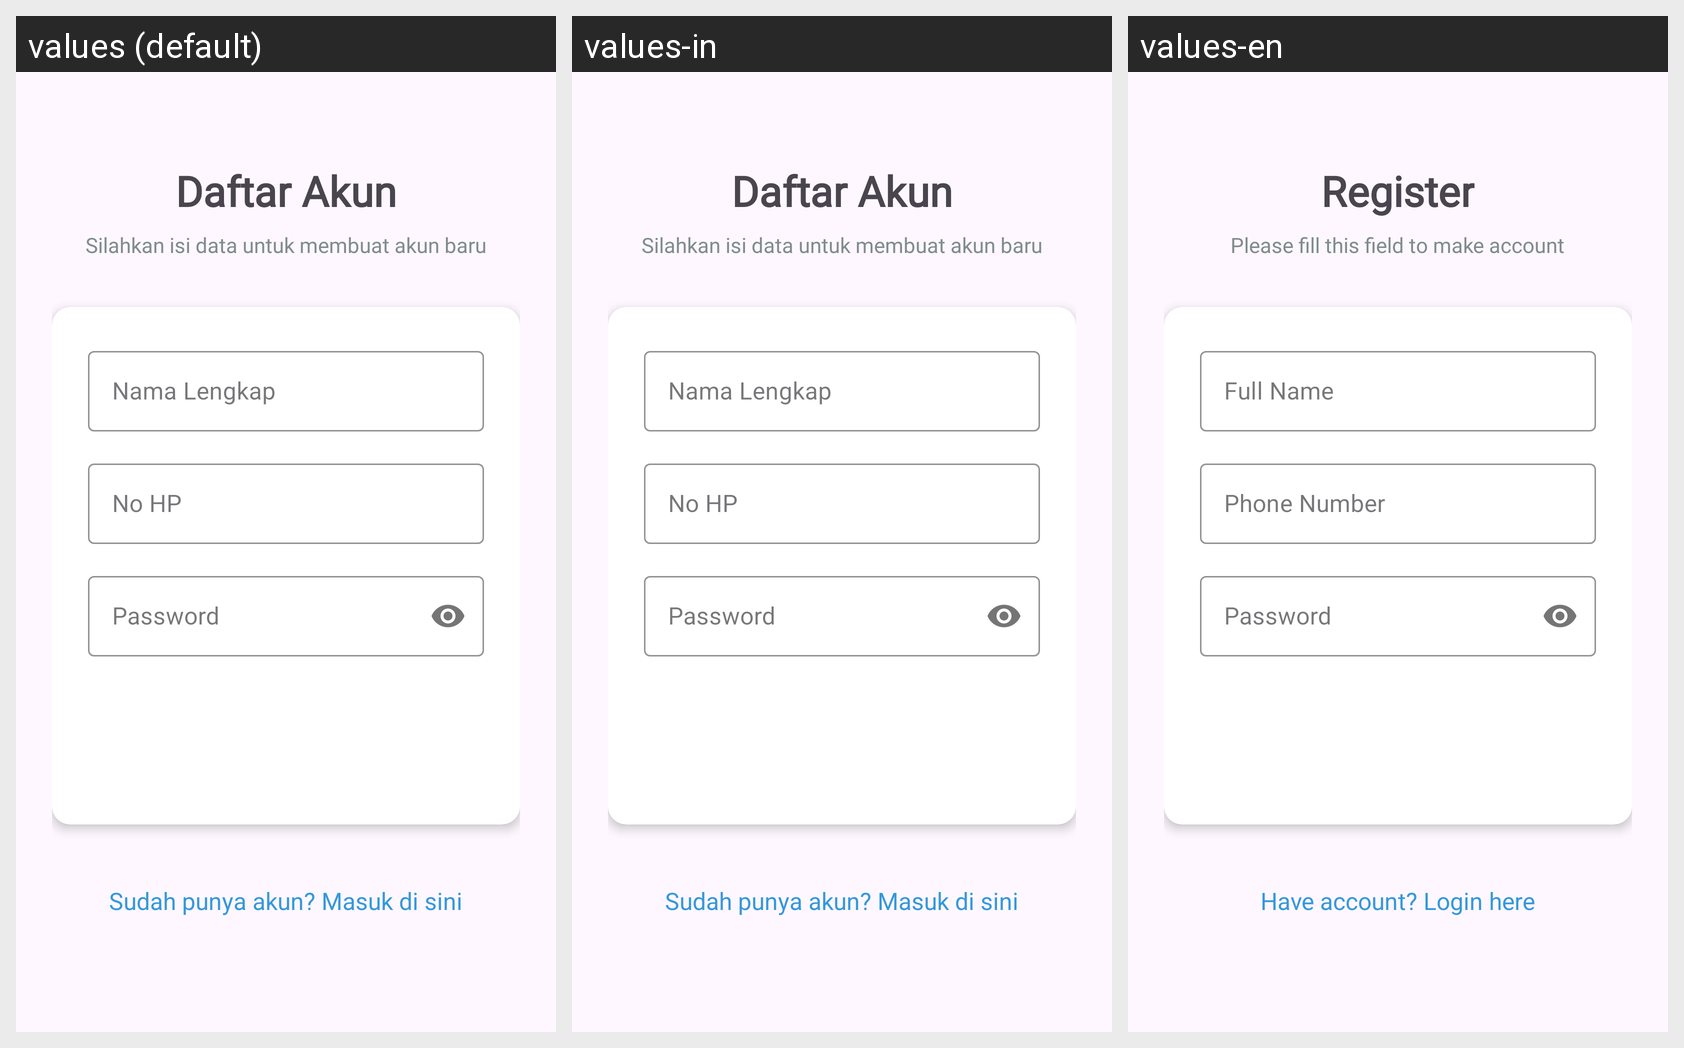

The Android screen above is rendered under several locales of the same app. Produce the string resources it draws, with the default and per-locale values.
Android screen res/layout/activity_register.xml rendered under 3 locales, left to right: values (default), values-in, values-en. Device: Nexus 5 (rendered at 1080×1920; each locale shown at half size, 540×960, under a caption strip naming it); theme Theme.Laundry.
Strings drawn on this screen, with the default value and each locale's value (text and hints the layout hard-codes, and strings that could not be matched under every locale, appear in the picture but are not listed):

daftarakun
  values: Daftar Akun
  values-in: Daftar Akun
  values-en: Register

isi_data_regis
  values: Silahkan isi data untuk membuat akun baru
  values-in: Silahkan isi data untuk membuat akun baru
  values-en: Please fill this field to make account

sudahpunyakun
  values: Sudah punya akun? Masuk di sini
  values-in: Sudah punya akun? Masuk di sini
  values-en: Have account? Login here
